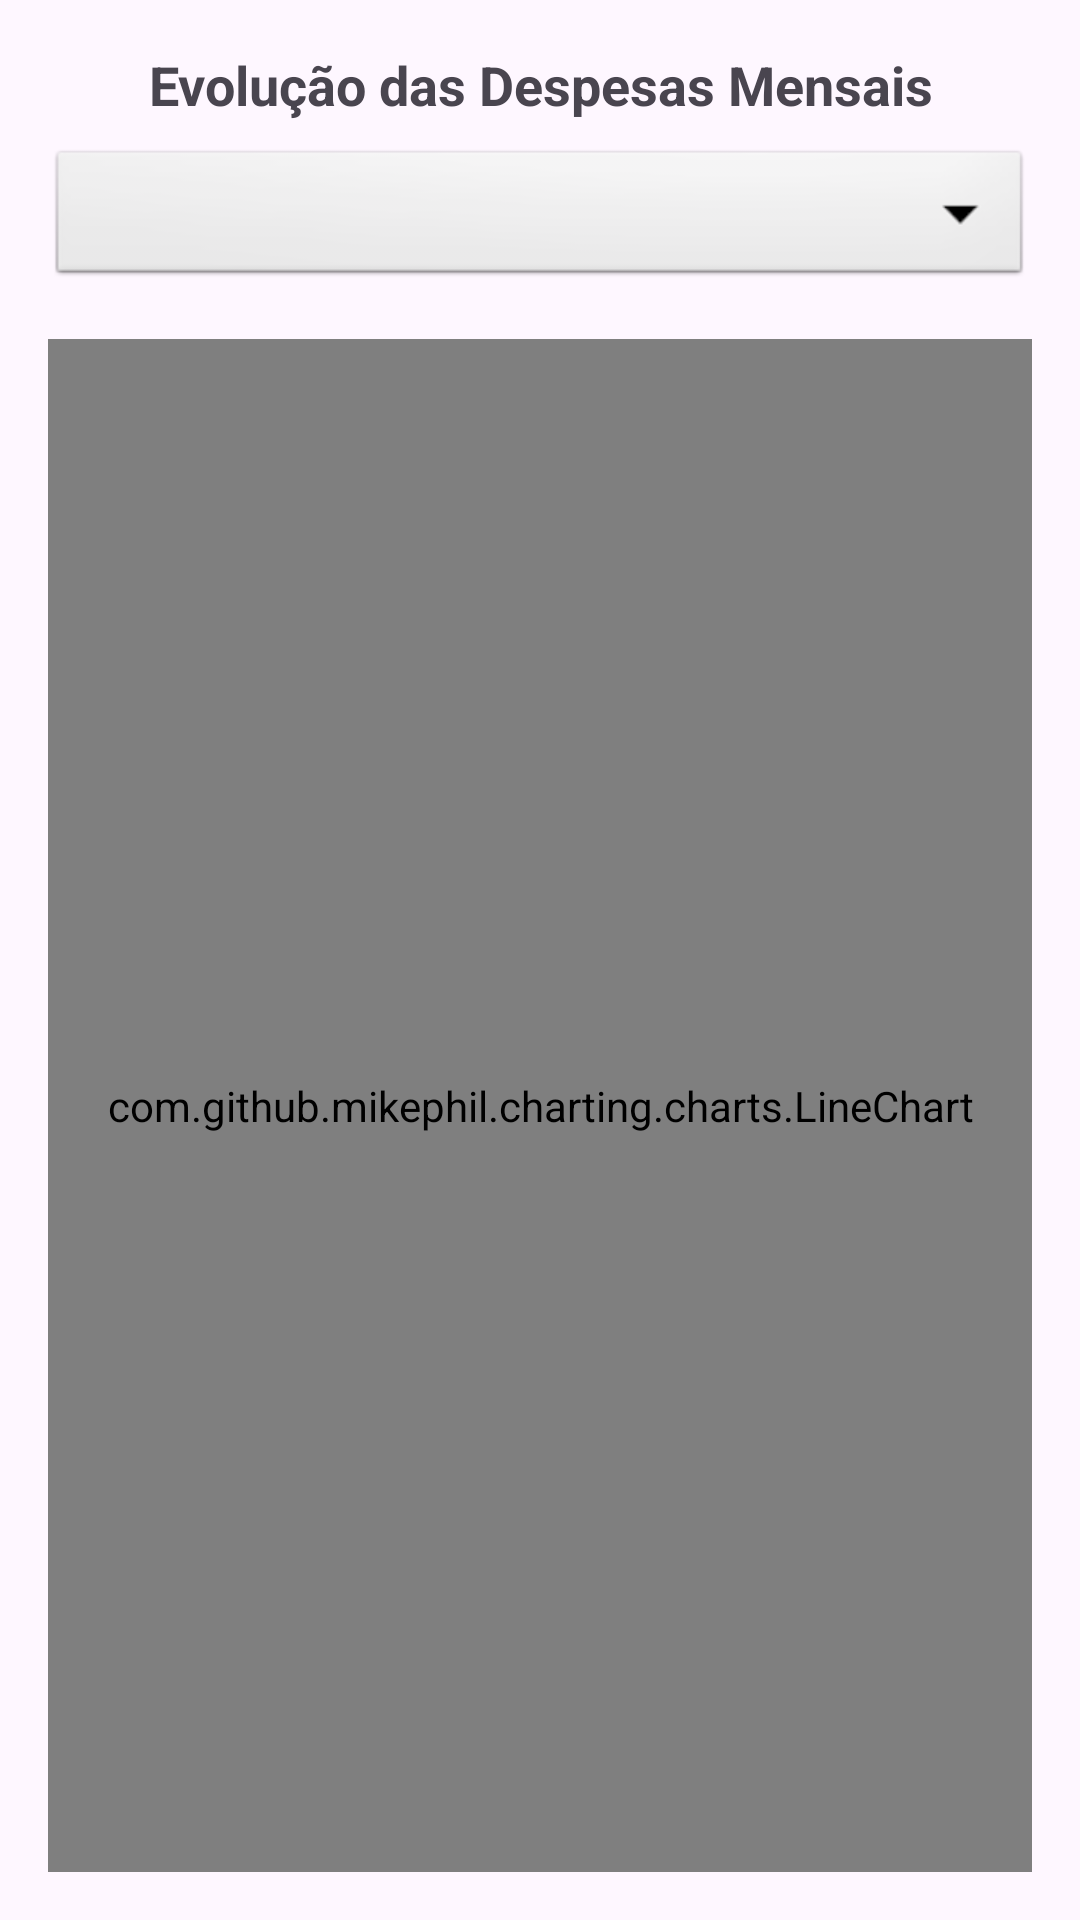

This screen was rendered from an Android layout file. Write that file and the resources it references.
<!-- AndroidManifest.xml: application theme Theme.TelaLogin -->
<!-- res/layout/layout_fragment_grafico_linha.xml -->
<?xml version="1.0" encoding="utf-8"?>
<LinearLayout xmlns:android="http://schemas.android.com/apk/res/android"
    android:layout_width="match_parent"
    android:layout_height="match_parent"
    android:orientation="vertical"
    android:padding="16dp">

    <TextView
        android:id="@+id/tvTituloGraficoLinha"
        android:layout_width="match_parent"
        android:layout_height="wrap_content"
        android:text="Evolução das Despesas Mensais"
        android:textSize="18sp"
        android:textStyle="bold"
        android:gravity="center_horizontal"
        android:layout_marginBottom="8dp"/>

    <Spinner
        android:id="@+id/spinnerCategoriaLinha"
        android:layout_width="match_parent"
        android:layout_height="wrap_content"
        android:layout_marginBottom="16dp"
        android:paddingTop="8dp"
        android:paddingBottom="8dp"
        android:background="@android:drawable/btn_dropdown"
        style="@style/Widget.AppCompat.Spinner.Underlined"/>

    <com.github.mikephil.charting.charts.LineChart
        android:id="@+id/lineChartEvolucaoDespesas"
        android:layout_width="match_parent"
        android:layout_height="0dp"
        android:layout_weight="1"/>

    <TextView
        android:id="@+id/tvSemDadosGraficoLinha"
        android:layout_width="match_parent"
        android:layout_height="wrap_content"
        android:text="Nenhuma despesa encontrada."
        android:gravity="center"
        android:visibility="gone"
        android:textSize="16sp"
        android:layout_marginTop="16dp"/>

</LinearLayout>
<!-- resources referenced by this layout -->
<resources>
  <style name="Theme.TelaLogin" parent="Base.Theme.TelaLogin" />
  <style name="Base.Theme.TelaLogin" parent="Theme.Material3.DayNight.NoActionBar">
          
          
      </style>
</resources>
